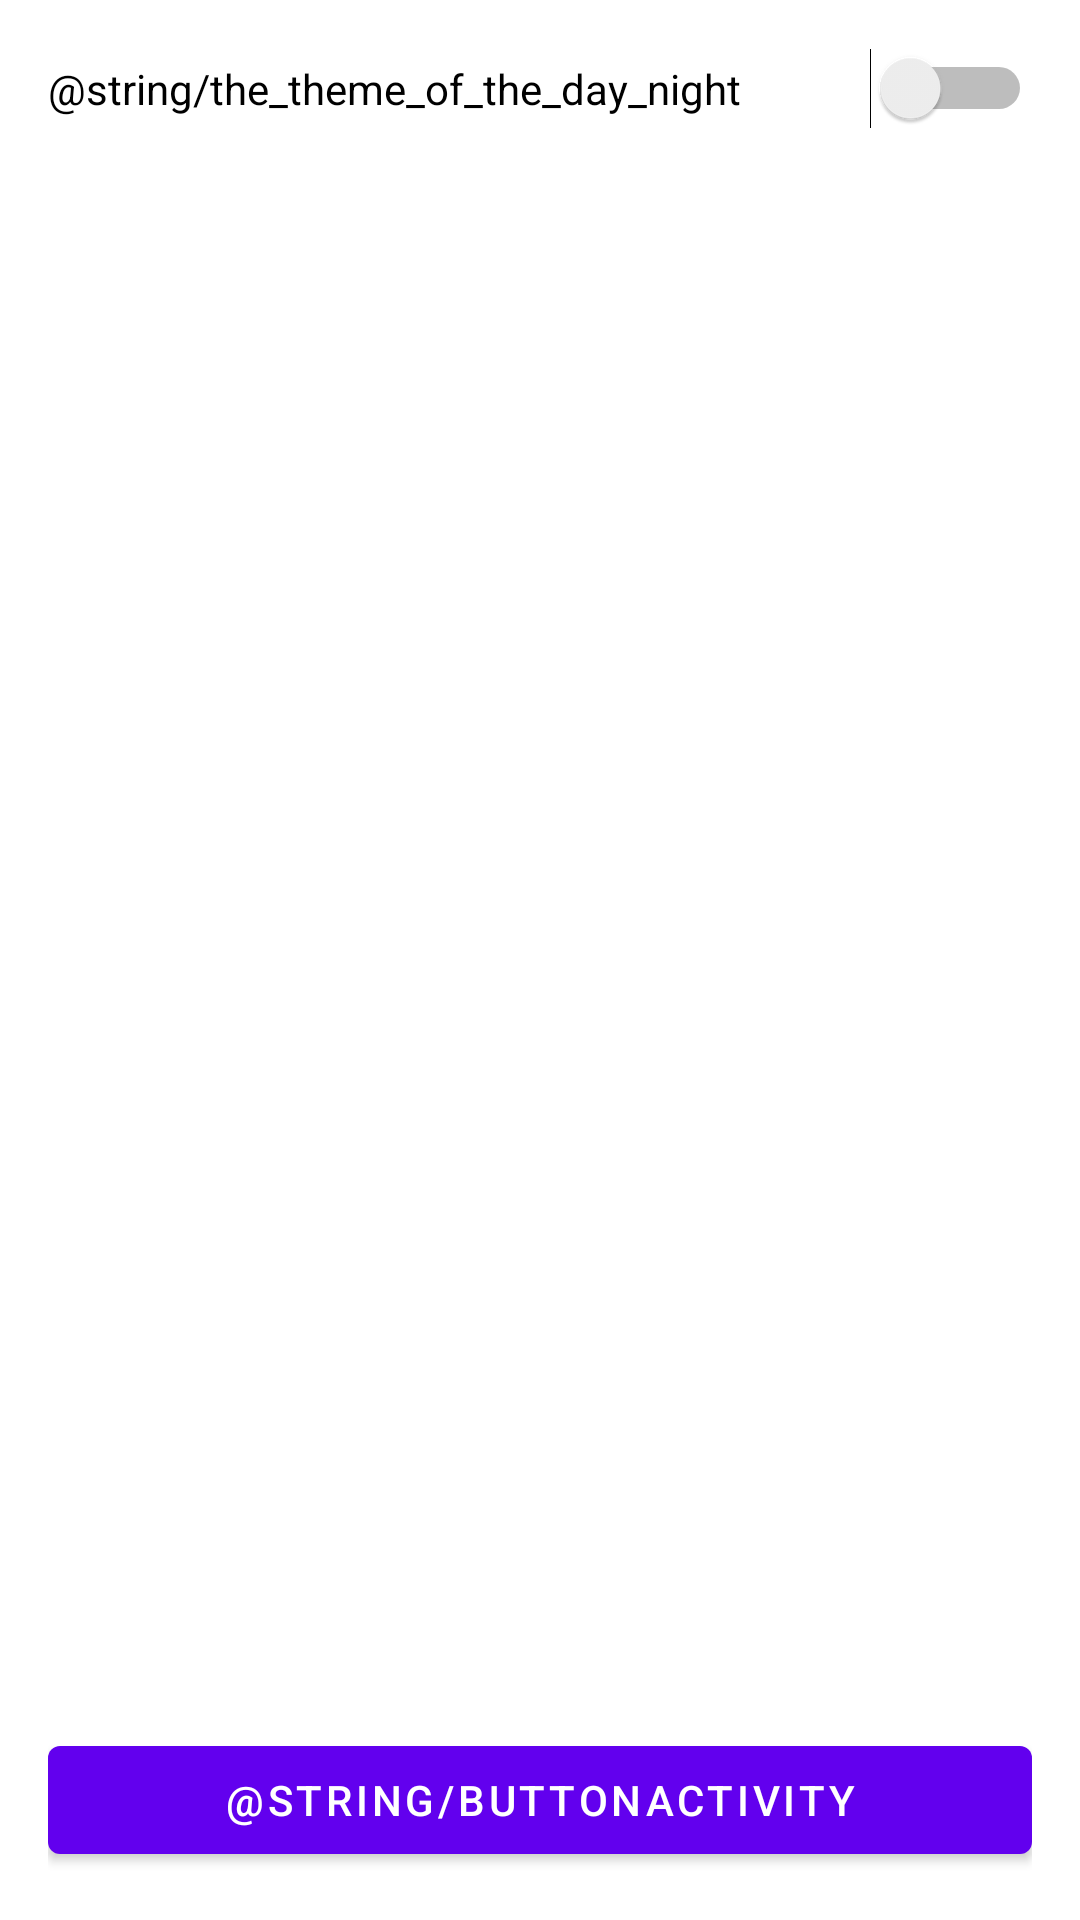

Here is an Android app screen rendered from its layout file. Give the layout XML and the strings, colors and styles it references.
<!-- AndroidManifest.xml: application theme Theme.PZ1 -->
<!-- res/layout/activity_setting.xml -->
<?xml version="1.0" encoding="utf-8"?>
<androidx.constraintlayout.widget.ConstraintLayout xmlns:android="http://schemas.android.com/apk/res/android"
    xmlns:app="http://schemas.android.com/apk/res-auto"
    xmlns:tools="http://schemas.android.com/tools"
    android:layout_width="match_parent"
    android:layout_height="match_parent"
    android:padding="@dimen/padding"
    tools:context=".SettingActivity">

    <Switch
        android:id="@+id/switch1"
        android:layout_width="match_parent"
        android:layout_height="wrap_content"
        android:text="@string/the_theme_of_the_day_night"
        tools:ignore="MissingConstraints,UseSwitchCompatOrMaterialXml" />

    <com.google.android.material.button.MaterialButton
        android:id="@+id/buttonActivity"
        android:layout_width="match_parent"
        android:layout_height="wrap_content"
        android:text="@string/buttonActivity"
        app:layout_constraintBottom_toBottomOf="parent"
        tools:ignore="MissingConstraints" />

</androidx.constraintlayout.widget.ConstraintLayout>
<!-- resources referenced by this layout -->
<resources>
  <dimen name="padding">16dp</dimen>
  <style name="Theme.PZ1" parent="Theme.MaterialComponents.DayNight.NoActionBar">
          
          <item name="colorPrimary">@color/purple_500</item>
          <item name="colorPrimaryVariant">@color/purple_700</item>
          <item name="colorOnPrimary">@color/white</item>
          
          <item name="colorSecondary">@color/teal_200</item>
          <item name="colorSecondaryVariant">@color/teal_700</item>
          <item name="colorOnSecondary">@color/black</item>
          
          <item name="android:statusBarColor" tools:targetApi="l">?attr/colorPrimaryVariant</item>
          
      </style>
  <color name="purple_500">#FF6200EE</color>
  <color name="purple_700">#FF3700B3</color>
  <color name="white">#FFFFFFFF</color>
  <color name="teal_200">#FF03DAC5</color>
  <color name="teal_700">#FF018786</color>
  <color name="black">#FF000000</color>
</resources>
